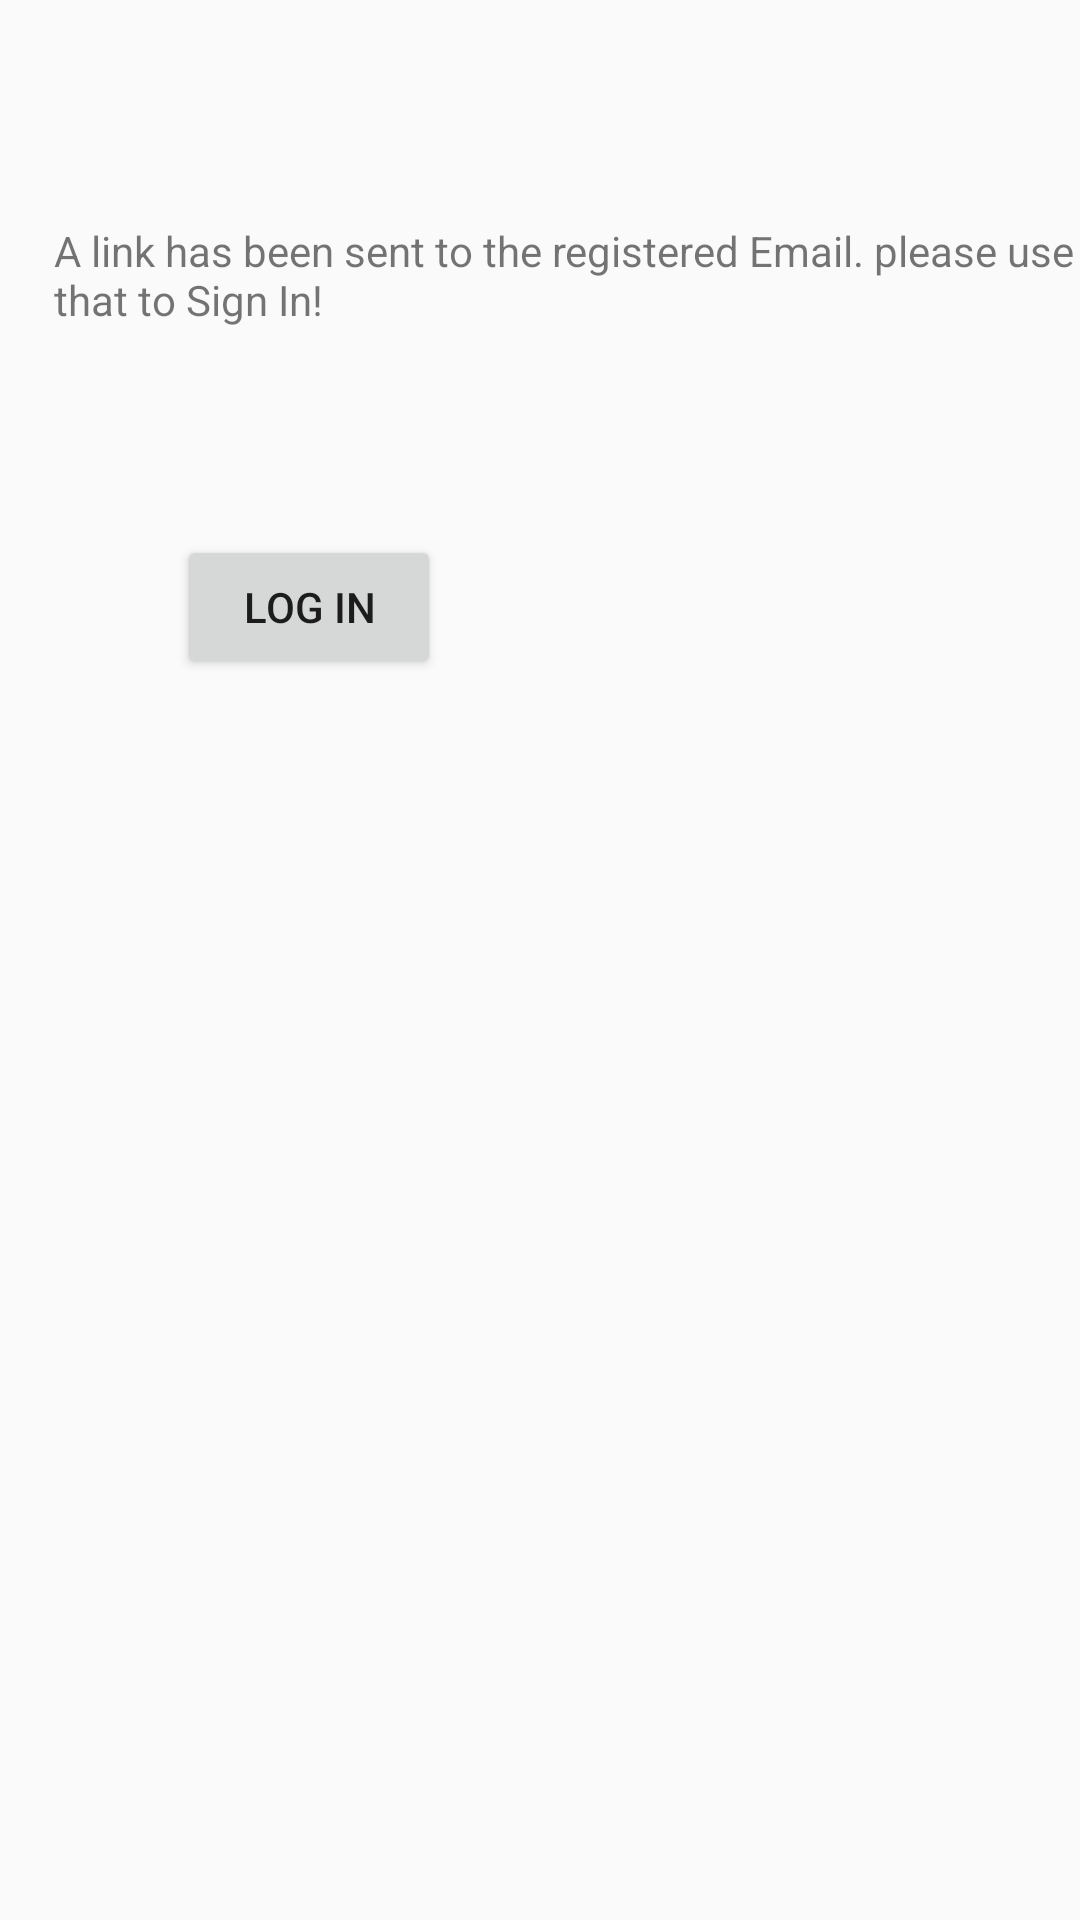

Android layout source for this screen:
<!-- AndroidManifest.xml: application theme AppTheme -->
<!-- res/layout/passwordreset_success_activity.xml -->
<?xml version="1.0" encoding="utf-8"?>
<RelativeLayout xmlns:android="http://schemas.android.com/apk/res/android"
    android:orientation="vertical" android:layout_width="match_parent"
    android:layout_height="match_parent"
    android:layout_margin="16dp">

    <TextView
        android:id="@+id/pwd_success_message"
        android:layout_width="wrap_content"
        android:layout_height="wrap_content"
        android:layout_alignParentLeft="true"
        android:layout_alignParentStart="true"
        android:layout_alignParentTop="true"
        android:layout_marginLeft="18dp"
        android:layout_marginStart="18dp"
        android:layout_marginTop="74dp"
        android:text="@string/pwd_success_message" />

    <Button
        android:id="@+id/pwd_send_login_btn"
        android:layout_width="wrap_content"
        android:layout_height="wrap_content"
        android:layout_marginTop="69dp"
        android:onClick="PwdChangeLogin"
        android:text="@string/pwd_reset_login_btn"
        android:layout_marginLeft="41dp"
        android:layout_marginStart="41dp"
        android:layout_below="@+id/pwd_success_message"
        android:layout_alignLeft="@+id/pwd_success_message"
        android:layout_alignStart="@+id/pwd_success_message"
        />

</RelativeLayout>
<!-- resources referenced by this layout -->
<resources>
  <string name="pwd_reset_login_btn">Log In</string>
  <string name="pwd_success_message">A link has been sent to the registered Email. please use that to Sign In!</string>
  <style name="AppTheme" parent="Theme.AppCompat.Light.DarkActionBar">
          
          <item name="colorPrimary">@color/colorPrimary</item>
          <item name="colorPrimaryDark">@color/colorPrimaryDark</item>
          <item name="colorAccent">@color/colorAccent</item>
  
      </style>
  <color name="colorPrimary">#3F51B5</color>
  <color name="colorPrimaryDark">#303F9F</color>
  <color name="colorAccent">#FF4081</color>
</resources>
